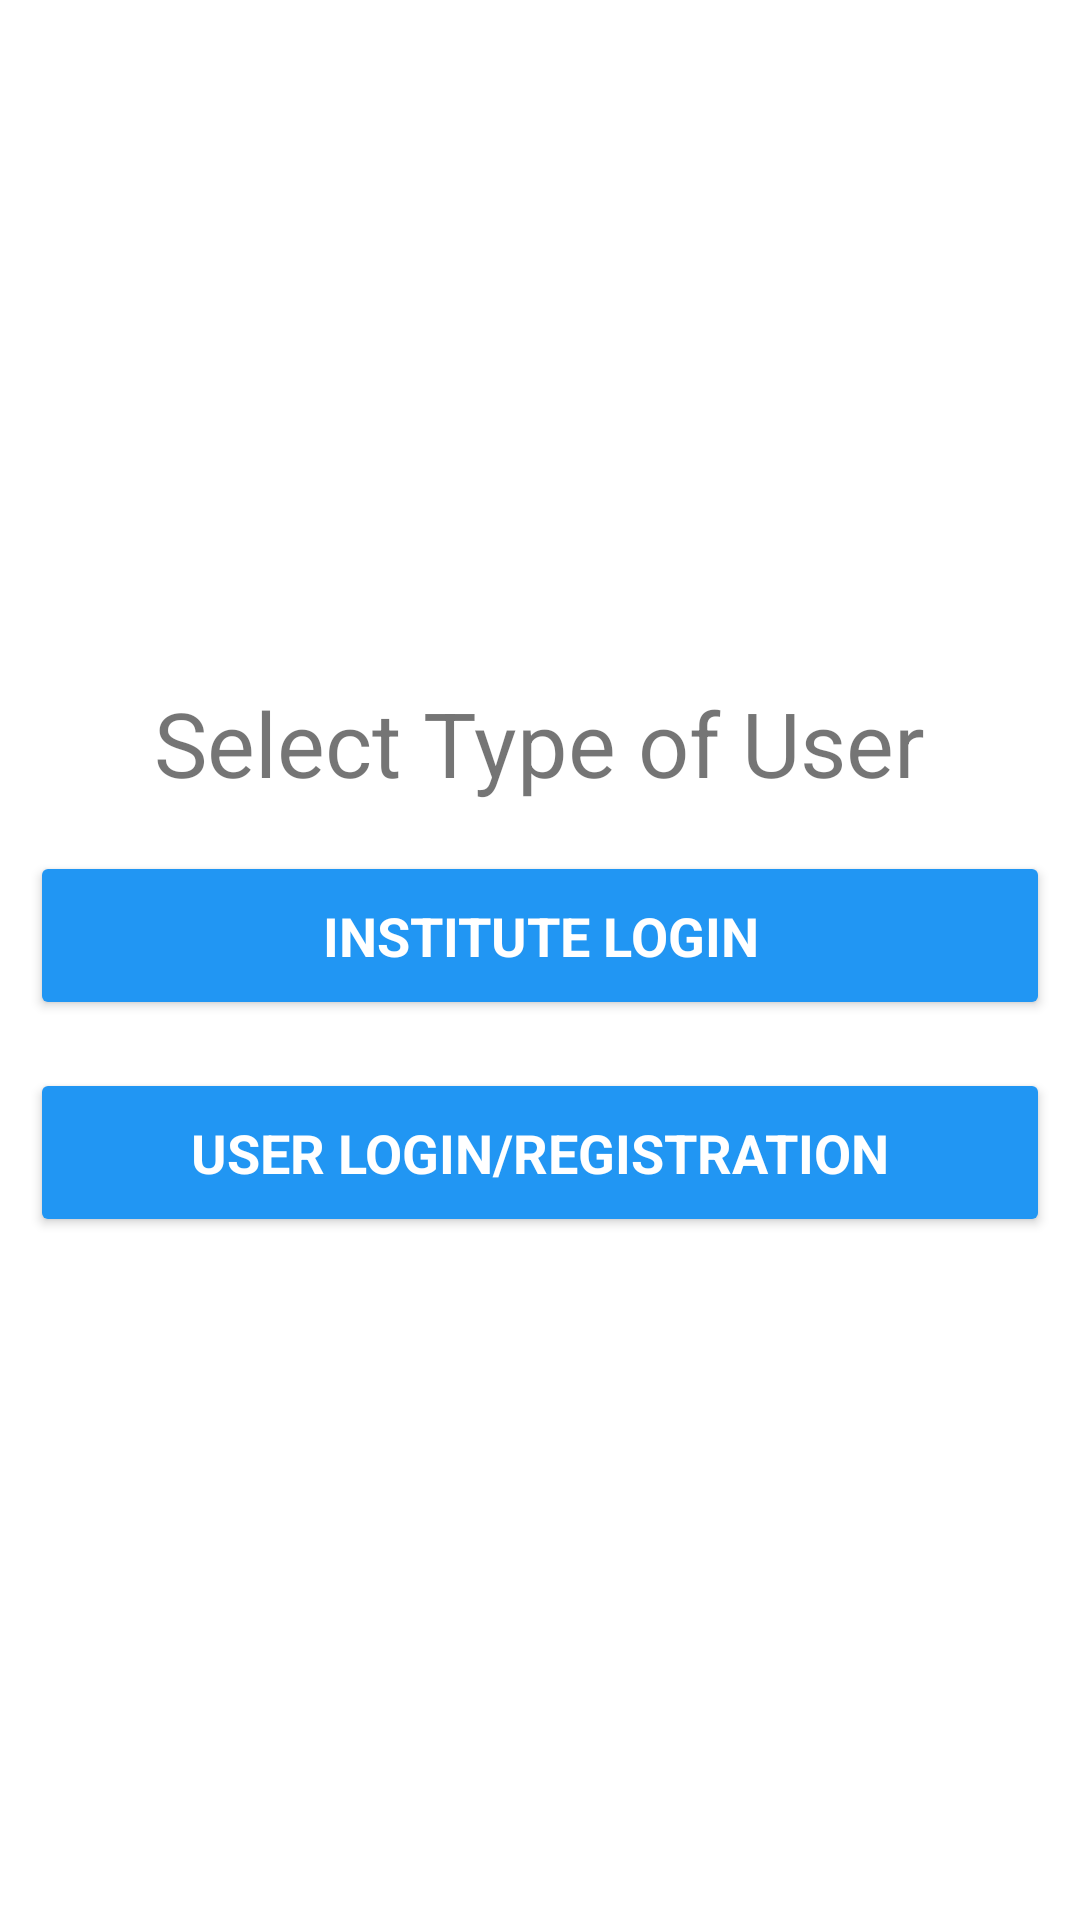

Produce the Android XML layout that renders to this screen, including the resource entries it uses.
<!-- AndroidManifest.xml: application theme AppTheme -->
<!-- res/layout/activity_user_type_login.xml -->
<?xml version="1.0" encoding="utf-8"?>
<LinearLayout xmlns:android="http://schemas.android.com/apk/res/android"
    xmlns:app="http://schemas.android.com/apk/res-auto"
    xmlns:tools="http://schemas.android.com/tools"
    android:layout_width="match_parent"
    android:orientation="vertical"
    android:layout_height="match_parent"
    android:gravity="center"
    android:id="@+id/linearLayoutUserType"
    android:background="@color/white"
    tools:context="com.example.rohan.hello.UserTypeLoginActivity">


<TextView

    android:layout_width="wrap_content"
    android:layout_height="wrap_content"
    android:text="Select Type of User"
    android:textSize="30sp"
    android:layout_gravity="center_horizontal"/>


    <Button
        android:id="@+id/instituteLoginButton"
        style="?android:textAppearanceMedium"
        android:layout_width="match_parent"
        android:layout_height="wrap_content"
        android:layout_marginTop="16dp"
        android:backgroundTint="@color/colorAccent"
        android:padding="16dp"
        android:text="Institute login"
        android:textColor="@color/white"
        android:layout_marginLeft="10dp"
        android:layout_marginRight="10dp"
        android:textStyle="bold" />

    <Button
        android:id="@+id/userLoginButton"
        style="?android:textAppearanceMedium"
        android:layout_width="match_parent"
        android:layout_height="wrap_content"
        android:layout_marginTop="16dp"
        android:backgroundTint="@color/colorAccent"
        android:padding="16dp"
        android:text="User Login/Registration"
        android:textColor="@color/white"
        android:layout_marginLeft="10dp"
        android:layout_marginRight="10dp"
        android:textStyle="bold" />

</LinearLayout>
<!-- resources referenced by this layout -->
<resources>
  <color name="colorAccent">#2196F3</color>
  <color name="white">#FFFFFF</color>
  <style name="AppTheme" parent="Theme.AppCompat.Light.NoActionBar">
          
          <item name="colorPrimary">@color/colorPrimary</item>
          <item name="colorPrimaryDark">@color/colorPrimaryDark</item>
          <item name="colorAccent">@color/colorAccent</item>
          <item name="android:windowBackground">@color/windowBackground</item>
          <item name="android:navigationBarColor">@color/navigationBarColor</item>
      </style>
  <color name="colorPrimary">#4285F4</color>
  <color name="colorPrimaryDark">#3367D6</color>
  <color name="windowBackground">#fcfcfc</color>
  <color name="navigationBarColor">#0D47A1</color>
</resources>
